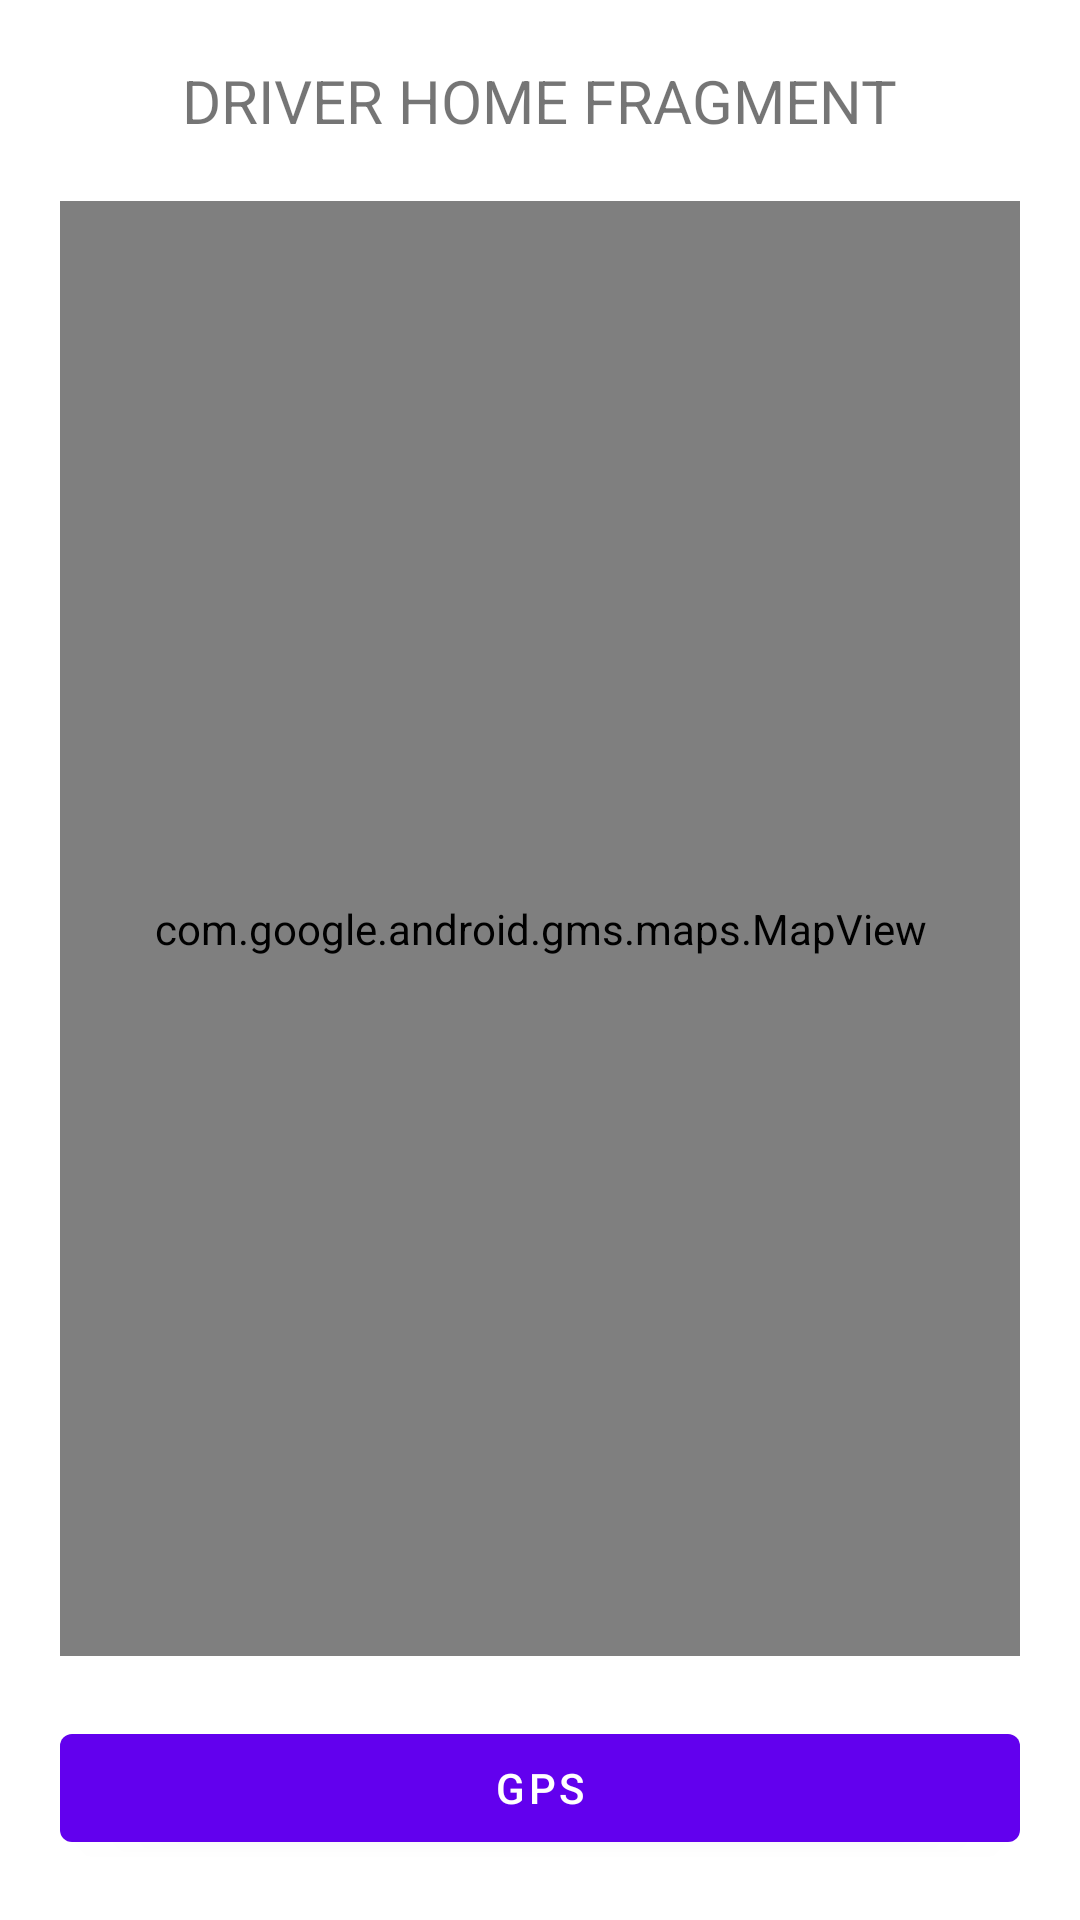

Layout XML and referenced resources for this Android screen:
<!-- AndroidManifest.xml: application theme Theme.AppSundo -->
<!-- res/layout/fragment_driver_home.xml -->
<?xml version="1.0" encoding="utf-8"?>
<FrameLayout xmlns:android="http://schemas.android.com/apk/res/android"
    xmlns:tools="http://schemas.android.com/tools"
    android:layout_width="match_parent"
    android:layout_height="match_parent"
    xmlns:app="http://schemas.android.com/apk/res-auto"
    tools:context=".DriverFragmentHome">

    <RelativeLayout
        android:layout_width="match_parent"
        android:layout_height="match_parent">

        <TextView
            android:id="@+id/mapTitleDriver"
            android:layout_width="wrap_content"
            android:layout_height="wrap_content"
            android:text="DRIVER HOME FRAGMENT"
            android:textSize="20dp"
            android:layout_marginHorizontal="20dp"
            android:layout_marginTop="20dp"
            android:layout_centerHorizontal="true"
            android:layout_alignParentTop="true"/>

        <com.google.android.gms.maps.MapView
            android:id="@+id/mapViewDriver"
            android:apiKey="AIzaSyAqm04uBwJCxGsXU7oP0Y_DgpzYiLiOCXA"
            android:layout_margin="20dp"
            android:layout_width="match_parent"
            android:layout_height="match_parent"
            android:layout_centerHorizontal="true"
            android:layout_below="@id/mapTitleDriver"
            android:layout_above="@id/gpsBtn"/>

        <com.google.android.material.button.MaterialButton
            android:id="@+id/gpsBtn"
            android:layout_width="match_parent"
            android:layout_height="wrap_content"
            android:layout_alignParentBottom="true"
            android:layout_marginHorizontal="20dp"
            android:layout_marginBottom="20dp"
            android:text="GPS"/>

    </RelativeLayout>

</FrameLayout>
<!-- resources referenced by this layout -->
<resources>
  <style name="Theme.AppSundo" parent="Theme.MaterialComponents.DayNight.NoActionBar">
          
          <item name="colorPrimary">@color/purple_500</item>
          <item name="colorPrimaryVariant">@color/purple_700</item>
          <item name="colorOnPrimary">@color/white</item>
          
          <item name="colorSecondary">@color/teal_200</item>
          <item name="colorSecondaryVariant">@color/teal_700</item>
          <item name="colorOnSecondary">@color/black</item>
          
          <item name="android:statusBarColor">?attr/colorPrimaryVariant</item>
          
      </style>
  <color name="purple_500">#FF6200EE</color>
  <color name="purple_700">#FF3700B3</color>
  <color name="white">#FFFFFFFF</color>
  <color name="teal_200">#FF03DAC5</color>
  <color name="teal_700">#FF018786</color>
  <color name="black">#FF000000</color>
</resources>
